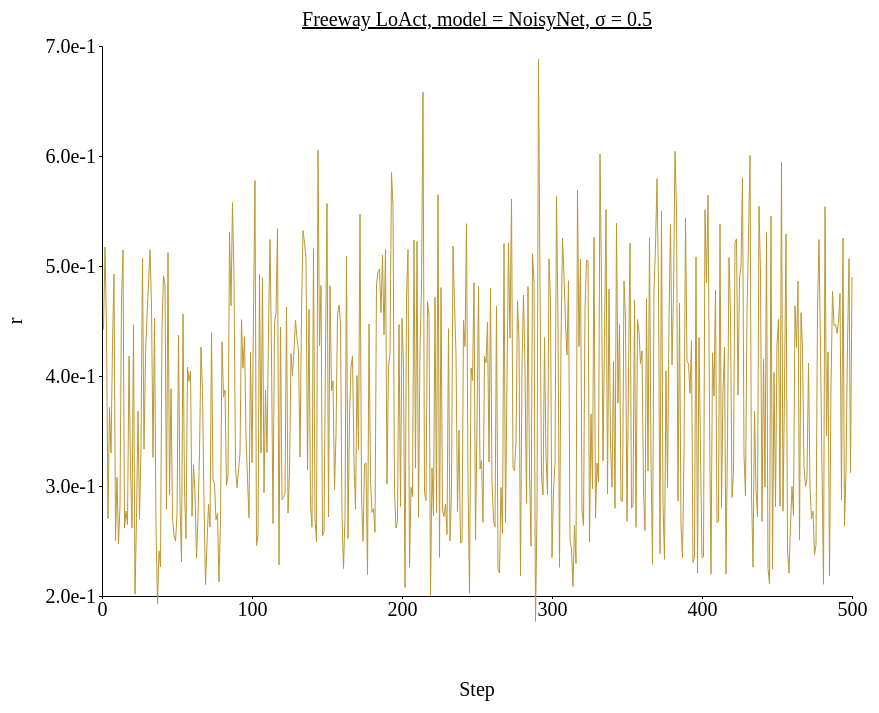
D3 v4 page, settled after 480 driven frames (8 s of simulated time); the page loaded 1 data file(s).



// set the dimensions and margins of the graph
var margin = {top: 100, right: 450, bottom: 200, left: 100},
// var margin = {top: 1, right: 3, bottom: 3, left: 6},
    width = 1300 - margin.left - margin.right,
    height = 850 - margin.top - margin.bottom;

// append the svg object to the body of the page
var svg = d3.select("#my_dataviz")
  .append("svg")
    .attr("width", width + margin.left + margin.right)
    .attr("height", height + margin.top + margin.bottom)
  .append("g")
    .attr("transform",
          "translate(" + margin.left + "," + margin.top + ")");

//Read the data
d3.csv('./data/data_1207_Freeway_stepwise_NoisyNet/Freeway_stepwise_sigma-0.5.csv',function(data) {
  // console.log(data)
  // Add X axis --> it is a date format
  var x = d3.scaleLinear()
    .domain([0,500])
    .range([ 0, width ]);
  svg.append("g")
    .style("font", "20px times")
    .attr("transform", "translate(0," + height + ")")
    .call(d3.axisBottom(x)
    .tickValues([0, 100, 200, 300, 400, 500])
    .tickSize(3));

  // text label for the x axis
  svg.append("text")             
      .attr("transform",
            "translate(" + (width/2) + " ," + 
                           (height + margin.top) + ")")
      .style("font-size", "20px")
      .style("text-anchor", "middle")
      .text("Step");

  // Add Y axis
  var y = d3.scaleLinear()
    .domain([0.2, 0.7])
    .range([ height, 0 ]);
  svg.append("g")
    .style("font", "20px times")
    .call(d3.axisLeft(y)
    .tickValues([0.2, 0.3, 0.4, 0.5, 0.6, 0.7])
    .tickFormat(d3.format(".1e"))
    .tickSize(3));
  
  // text label for the y axis
  svg.append("text")
      .attr("transform", "rotate(-90)")
      .attr("y", 0 - margin.left)
      .attr("x",0 - (height / 2))
      .attr("dy", "1em")
      .style("font-size", "20px")
      .style("text-anchor", "middle")
      .text("r"); 

  // This allows to find the closest X index of the mouse:
  var bisect = d3.bisector(function(d) { return d.x; }).left;

  // Create the circle that travels along the curve of chart
  var focus = svg
    .append('g')
    .append('circle')
      .style("fill", "none")
      .attr("stroke", "black")
      .attr('r', 4.0)
      .style("opacity", 0)

  // Create the text that travels along the curve of chart
  var focusText = svg
    .append('g')
    .append('text')
      .style("opacity", 0)
      .attr("text-anchor", "left")
      .attr("alignment-baseline", "middle")
  
  svg.append("path")
      .datum(data)
      .attr("fill", d3.color('#bb9832').brighter(1.1))
      .attr("stroke", "none")
      .attr("d", d3.area()
      .x(function(d) { return x(d.x) })
      .y0(function(d) { return y(d.y_hi) })
      .y1(function(d) { return y(d.y_lo) })
      )

  // Add the line
  svg
    .append("path")
    .datum(data)
    .attr("fill", "none")
    // .attr("stroke", "steelblue")
    .attr("stroke", '#bb9832')
    .attr("stroke-width", 1)
    .attr("d", d3.line()
      .x(function(d) { return x(d.x) })
      .y(function(d) { return y(d.y) })
      )

  // Create a rect on top of the svg area: this rectangle recovers mouse position
  svg
    .append('rect')
    .style("fill", "none")
    .style("pointer-events", "all")
    .attr('width', width)
    .attr('height', height)
    .on('mouseover', mouseover)
    .on('mousemove', mousemove)
    .on('mouseout', mouseout);

  svg.append("text")
    .attr("x", (width / 2))             
    .attr("y", -20)
    .attr("text-anchor", "middle")  
    .style("font-size", "20px") 
    .style("text-decoration", "underline")  
    .text("Freeway LoAct, model = NoisyNet, σ = 0.5")

  // What happens when the mouse move -> show the annotations at the right positions.
  function mouseover() {
    focus.style("opacity", 1)
    focusText.style("opacity",1)
    focusText.style("font-size", "20px")
  }

  function mousemove() {
    // recover coordinate we need
    var x0 = x.invert(d3.mouse(this)[0]);
    var i = bisect(data, x0, 1);
    selectedData = data[i]
    focus
      .attr("cx", x(selectedData.x))
      .attr("cy", y(selectedData.y))
    focusText
      .html("(" + selectedData.x + ", " + d3.format(".1e")(selectedData.y) + ")")
      .attr("x", 700)
      .attr("y", 20)
      // .attr("x", x(selectedData.x)+5)
      // .attr("y", y(selectedData.y))
    }
  function mouseout() {
    focus.style("opacity", 0)
    focusText.style("opacity", 0)
  }

});



### data: data/data_1207_Freeway_stepwise_NoisyNet/Freeway_stepwise_sigma-0.5.csv
x, y, R_std, y_hi, y_lo
1, 0.442, 0.0, 0.442, 0.442
2, 0.5172, 0.0, 0.5172, 0.5172
3, 0.442, 0.0, 0.442, 0.442
4, 0.2704, 0.0, 0.2704, 0.2704
5, 0.3713, 0.0, 0.3713, 0.3713
6, 0.33, 0.0, 0.33, 0.33
7, 0.4286, 0.0, 0.4286, 0.4286
8, 0.4926, 0.0, 0.4926, 0.4926
9, 0.2504, 0.0, 0.2504, 0.2504
10, 0.308, 0.0, 0.308, 0.308
11, 0.2473, 0.0, 0.2473, 0.2473
12, 0.2817, 0.0, 0.2817, 0.2817
13, 0.4692, 0.0, 0.4692, 0.4692
14, 0.5145, 0.0, 0.5145, 0.5145
15, 0.2618, 0.0, 0.2618, 0.2618
16, 0.2772, 0.0, 0.2772, 0.2772
17, 0.265, 0.0, 0.265, 0.265
18, 0.4181, 0.0, 0.4181, 0.4181
19, 0.3148, 0.0, 0.3148, 0.3148
20, 0.262, 0.0, 0.262, 0.262
21, 0.4466, 0.0, 0.4466, 0.4466
22, 0.2016, 0.0, 0.2016, 0.2016
23, 0.2705, 0.0, 0.2705, 0.2705
24, 0.3679, 0.0, 0.3679, 0.3679
25, 0.27, 0.0, 0.27, 0.27
26, 0.3364, 0.0, 0.3364, 0.3364
27, 0.5073, 0.0, 0.5073, 0.5073
28, 0.3335, 0.0, 0.3335, 0.3335
29, 0.4185, 0.0, 0.4185, 0.4185
30, 0.4556, 0.0, 0.4556, 0.4556
31, 0.4827, 0.0, 0.4827, 0.4827
32, 0.5148, 0.0, 0.5148, 0.5148
33, 0.4639, 0.0, 0.4639, 0.4639
34, 0.3259, 0.0, 0.3259, 0.3259
35, 0.4523, 0.0, 0.4523, 0.4523
36, 0.2624, 0.0, 0.2624, 0.2624
37, 0.1931, 0.0, 0.1931, 0.1931
38, 0.2411, 0.0, 0.2411, 0.2411
39, 0.2264, 0.0, 0.2264, 0.2264
40, 0.4473, 0.0, 0.4473, 0.4473
41, 0.4912, 0.0, 0.4912, 0.4912
42, 0.482, 0.0, 0.482, 0.482
43, 0.2789, 0.0, 0.2789, 0.2789
44, 0.5122, 0.0, 0.5122, 0.5122
45, 0.2923, 0.0, 0.2923, 0.2923
46, 0.3883, 0.0, 0.3883, 0.3883
47, 0.2709, 0.0, 0.2709, 0.2709
48, 0.2551, 0.0, 0.2551, 0.2551
49, 0.2499, 0.0, 0.2499, 0.2499
50, 0.2735, 0.0, 0.2735, 0.2735
51, 0.4372, 0.0, 0.4372, 0.4372
52, 0.2849, 0.0, 0.2849, 0.2849
53, 0.2313, 0.0, 0.2313, 0.2313
54, 0.4564, 0.0, 0.4564, 0.4564
55, 0.297, 0.0, 0.297, 0.297
56, 0.2521, 0.0, 0.2521, 0.2521
57, 0.4081, 0.0, 0.4081, 0.4081
58, 0.3952, 0.0, 0.3952, 0.3952
59, 0.4044, 0.0, 0.4044, 0.4044
60, 0.2724, 0.0, 0.2724, 0.2724
... 440 more rows